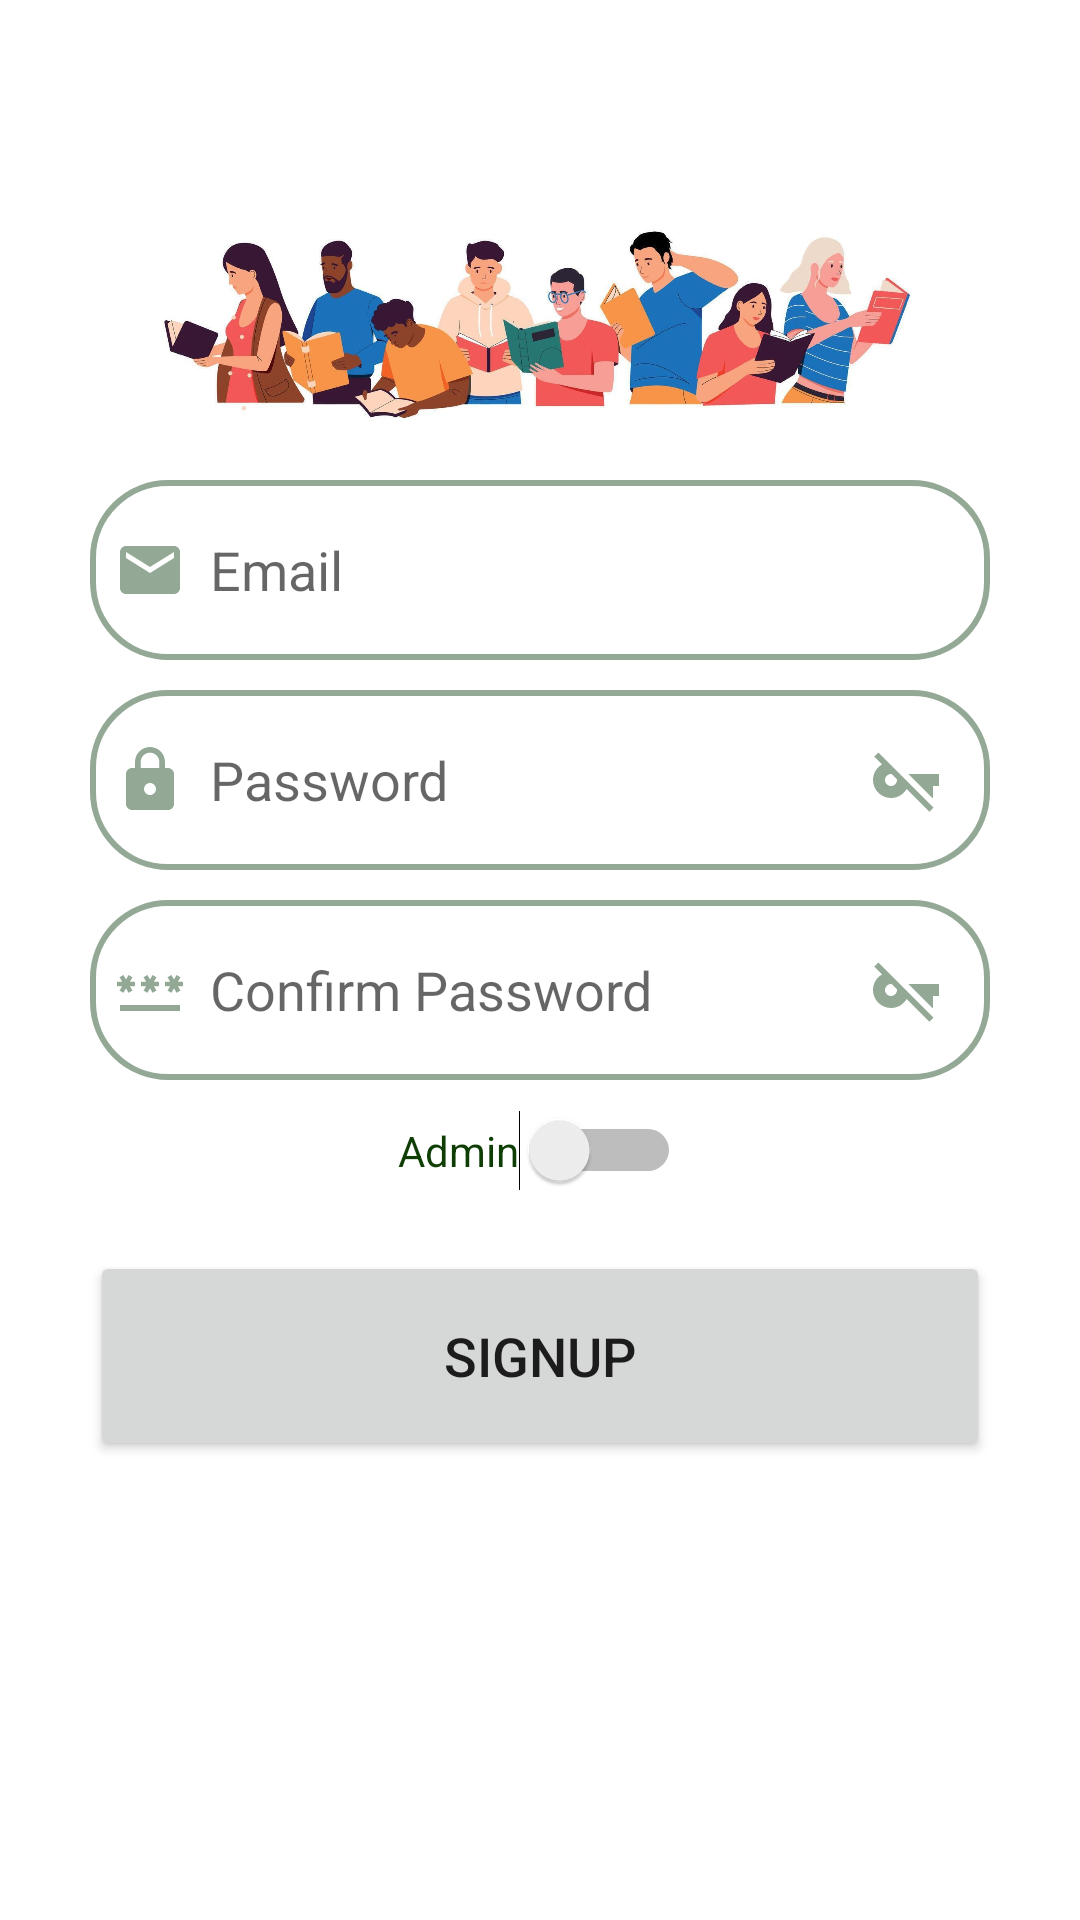

Produce the Android XML layout that renders to this screen, including the resource entries it uses.
<!-- AndroidManifest.xml: application theme Theme.PROGETTOBIBLIOTECA -->
<!-- res/layout/fragment_signup.xml -->
<?xml version="1.0" encoding="utf-8"?>
<LinearLayout
    xmlns:android="http://schemas.android.com/apk/res/android"
    xmlns:tools="http://schemas.android.com/tools"
    xmlns:app="http://schemas.android.com/apk/res-auto"
    android:layout_width="match_parent"
    android:layout_height="match_parent"
    android:orientation="vertical"
    tools:context=".SignupFragm">

    <LinearLayout
        android:layout_width="match_parent"
        android:layout_height="wrap_content"
        android:orientation="vertical">

        <LinearLayout
            android:layout_width="match_parent"
            android:layout_height="733dp"
            android:layout_marginTop="20dp"
            android:orientation="vertical"
            android:padding="20dp">

            <ImageView
                android:layout_width="wrap_content"
                android:layout_height="80dp"
                android:layout_marginTop="20dp"
                android:src="@drawable/signupimg" />

            <EditText
                android:id="@+id/signup_email"
                android:layout_width="300dp"
                android:layout_height="60dp"
                android:layout_gravity="center"
                android:layout_marginTop="20dp"
                android:background="@drawable/testoedit_bg"
                android:drawableLeft="@drawable/baseline_email_24"
                android:drawablePadding="8dp"
                android:hint="Email"
                android:padding="8dp" />

            <RelativeLayout
                android:layout_width="300dp"
                android:layout_height="60dp"
                android:layout_gravity="center"
                android:layout_marginTop="10dp">

                <EditText
                    android:id="@+id/signup_password"
                    android:layout_width="match_parent"
                    android:layout_height="match_parent"
                    android:background="@drawable/testoedit_bg"
                    android:drawableLeft="@drawable/baseline_lock_24"
                    android:drawablePadding="8dp"
                    android:hint="Password"
                    android:inputType="textPassword"
                    android:padding="8dp" />

                <ImageView
                    android:id="@+id/password_toggle"
                    android:layout_width="wrap_content"
                    android:layout_height="match_parent"
                    android:layout_alignParentEnd="true"
                    android:layout_alignParentRight="true"
                    android:padding="16dp"
                    android:src="@drawable/baseline_vpn_key_off_24" />
            </RelativeLayout>

            <RelativeLayout
                android:layout_width="300dp"
                android:layout_height="60dp"
                android:layout_gravity="center"
                android:layout_marginTop="10dp">

                <EditText
                    android:id="@+id/signup_confirm"
                    android:layout_width="match_parent"
                    android:layout_height="match_parent"
                    android:background="@drawable/testoedit_bg"
                    android:drawableLeft="@drawable/baseline_password_24"
                    android:drawablePadding="8dp"
                    android:hint="Confirm Password"
                    android:inputType="textPassword"
                    android:padding="8dp" />

                <ImageView
                    android:id="@+id/confirm_password_toggle"
                    android:layout_width="wrap_content"
                    android:layout_height="match_parent"
                    android:layout_alignParentEnd="true"
                    android:layout_alignParentRight="true"
                    android:padding="16dp"
                    android:src="@drawable/baseline_vpn_key_off_24" />
            </RelativeLayout>

            <Switch
                android:id="@+id/adminSwitch"
                android:layout_width="wrap_content"
                android:layout_height="wrap_content"
                android:layout_gravity="center"
                android:layout_marginTop="10dp"
                android:textColor="@color/purdarkgreen"
                android:text="Admin"
                tools:ignore="UseSwitchCompatOrMaterialXml" />

            <Button
                android:id="@+id/signup_button"
                android:layout_width="300dp"
                android:layout_height="70dp"
                android:layout_gravity="center"
                android:layout_marginTop="20dp"
                android:text="Signup"
                android:textSize="18sp"
                app:cornerRadius="30dp" />
        </LinearLayout>
    </LinearLayout>
</LinearLayout>
<!-- resources referenced by this layout -->
<resources>
  <color name="purdarkgreen">#0F3E05</color>
  <!-- drawable baseline_email_24 (drawable) -->
  <vector xmlns:android="http://schemas.android.com/apk/res/android" android:height="24dp" android:tint="#93A996" android:viewportHeight="24" android:viewportWidth="24" android:width="24dp">
        
      <path android:fillColor="@android:color/white" android:pathData="M20,4L4,4c-1.1,0 -1.99,0.9 -1.99,2L2,18c0,1.1 0.9,2 2,2h16c1.1,0 2,-0.9 2,-2L22,6c0,-1.1 -0.9,-2 -2,-2zM20,8l-8,5 -8,-5L4,6l8,5 8,-5v2z"/>
      
  </vector>
  <!-- drawable baseline_lock_24 (drawable) -->
  <vector xmlns:android="http://schemas.android.com/apk/res/android" android:height="24dp" android:tint="#93A996" android:viewportHeight="24" android:viewportWidth="24" android:width="24dp">
        
      <path android:fillColor="@android:color/white" android:pathData="M18,8h-1L17,6c0,-2.76 -2.24,-5 -5,-5S7,3.24 7,6v2L6,8c-1.1,0 -2,0.9 -2,2v10c0,1.1 0.9,2 2,2h12c1.1,0 2,-0.9 2,-2L20,10c0,-1.1 -0.9,-2 -2,-2zM12,17c-1.1,0 -2,-0.9 -2,-2s0.9,-2 2,-2 2,0.9 2,2 -0.9,2 -2,2zM15.1,8L8.9,8L8.9,6c0,-1.71 1.39,-3.1 3.1,-3.1 1.71,0 3.1,1.39 3.1,3.1v2z"/>
      
  </vector>
  <!-- drawable baseline_password_24 (drawable) -->
  <vector xmlns:android="http://schemas.android.com/apk/res/android" android:height="24dp" android:tint="#93A996" android:viewportHeight="24" android:viewportWidth="24" android:width="24dp">
        
      <path android:fillColor="@android:color/white" android:pathData="M2,17h20v2H2V17zM3.15,12.95L4,11.47l0.85,1.48l1.3,-0.75L5.3,10.72H7v-1.5H5.3l0.85,-1.47L4.85,7L4,8.47L3.15,7l-1.3,0.75L2.7,9.22H1v1.5h1.7L1.85,12.2L3.15,12.95zM9.85,12.2l1.3,0.75L12,11.47l0.85,1.48l1.3,-0.75l-0.85,-1.48H15v-1.5h-1.7l0.85,-1.47L12.85,7L12,8.47L11.15,7l-1.3,0.75l0.85,1.47H9v1.5h1.7L9.85,12.2zM23,9.22h-1.7l0.85,-1.47L20.85,7L20,8.47L19.15,7l-1.3,0.75l0.85,1.47H17v1.5h1.7l-0.85,1.48l1.3,0.75L20,11.47l0.85,1.48l1.3,-0.75l-0.85,-1.48H23V9.22z"/>
      
  </vector>
  <!-- drawable baseline_vpn_key_off_24 (drawable) -->
  <vector xmlns:android="http://schemas.android.com/apk/res/android" android:height="24dp" android:tint="#93A996" android:viewportHeight="24" android:viewportWidth="24" android:width="24dp">
        
      <path android:fillColor="@android:color/white" android:pathData="M20.83,18H21v-4h2v-4H12.83L20.83,18zM19.78,22.61l1.41,-1.41L2.81,2.81L1.39,4.22l2.59,2.59C2.2,7.85 1,9.79 1,12c0,3.31 2.69,6 6,6c2.21,0 4.15,-1.2 5.18,-2.99L19.78,22.61zM8.99,11.82C9,11.88 9,11.94 9,12c0,1.1 -0.9,2 -2,2s-2,-0.9 -2,-2s0.9,-2 2,-2c0.06,0 0.12,0 0.18,0.01L8.99,11.82z"/>
      
  </vector>
  <!-- drawable signupimg: jpg bitmap (drawable, 127323 bytes) -->
  <!-- drawable testoedit_bg (drawable) -->
  <?xml version="1.0" encoding="utf-8"?>
  <shape xmlns:android="http://schemas.android.com/apk/res/android"
      android:shape="rectangle">
  
  
      <solid
          android:color="@color/white"/>
  
      <corners
          android:radius="25dp"/>
  
      <stroke
          android:color="@color/salvia"
          android:width="2dp"/>
  
  </shape>
  <style name="Theme.PROGETTOBIBLIOTECA" parent="Base.Theme.PROGETTOBIBLIOTECA" />
  <color name="white">#FFFFFFFF</color>
  <color name="salvia">#93A996</color>
  <style name="Base.Theme.PROGETTOBIBLIOTECA" parent="Theme.Material3.DayNight.NoActionBar">
          
          
      </style>
</resources>
